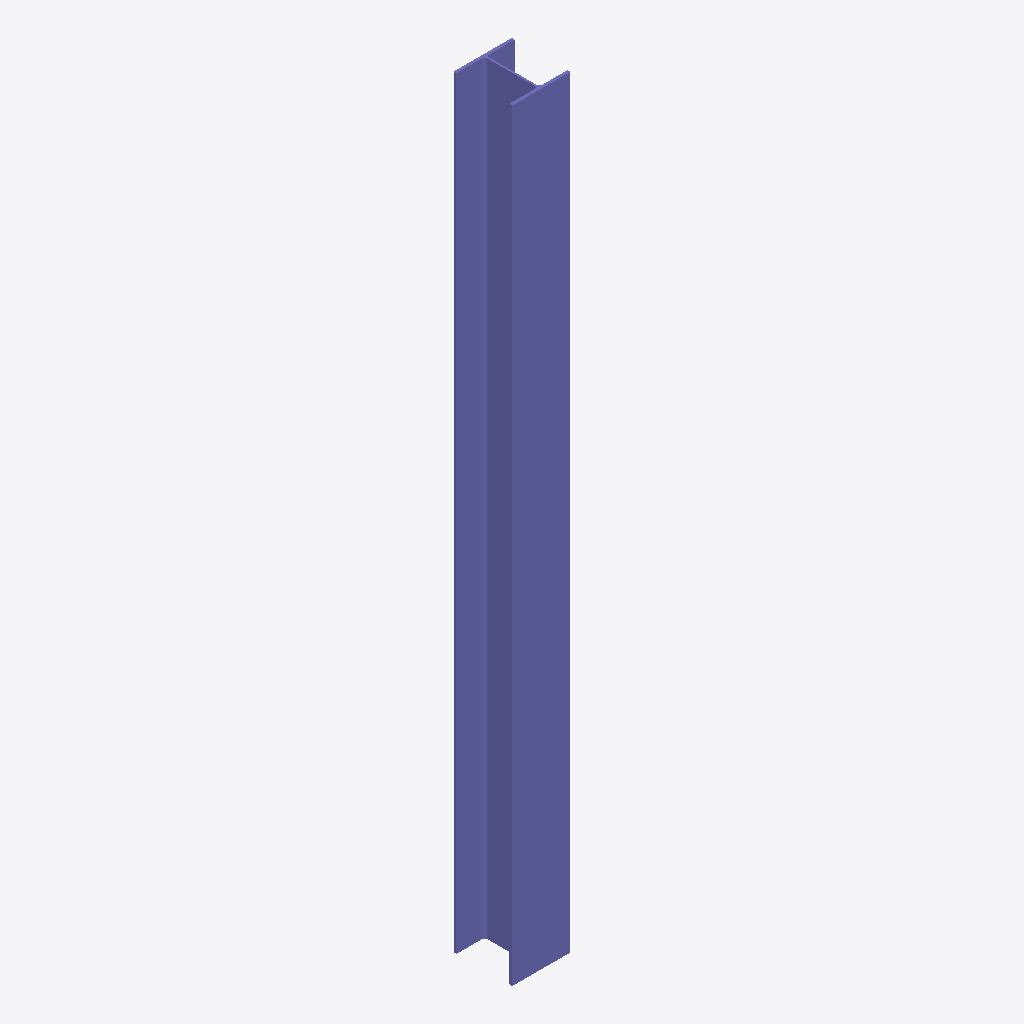
Isometric view of an IFC building model (IFC-SPF (STEP), schema IFC4, length unit millimetre), seen from the south-west, elements coloured by IFC class: 1 column (violet).
Extent 0.3 m × 0.3 m × 4.0 m (x, y, z). Storeys (2): Level 0 at 0.00 m; Level 1 at 4.00 m. Elements (1): 1 IfcColumn.

HEADER;
FILE_DESCRIPTION(('ViewDefinition[DesignTransferView]'),'2;1');
FILE_NAME('/dev/null','2026-07-20T14:43:03+02:00',(''),(''),'IfcOpenShell 0.8.4.post1','IfcOpenShell 0.8.4.post1','Nobody');
FILE_SCHEMA(('IFC4'));
ENDSEC;
DATA;
#32=IFCPROJECT('2$1LAsj$T3CPRLiPZ7TYcL',#165,'Project Number',$,$,'Project Name','Project Status',(#170),#169);
#34=IFCSITE('3Uowq3eITvMCMKM8eXfmUe',#165,'Default',$,$,#112,$,$,.ELEMENT.,(51,30,23,112487),(0,-7,-37,-956022),0.0,$,$);
#33=IFCBUILDING('1$w90WMP0ZFduN3yipr6RC',#165,'Default Building',$,$,#115,$,$,.ELEMENT.,$,$,#116);
#29=IFCBUILDINGSTOREY('3Zu5Bv0LOHrPC1002nFYUj',#165,'Level 0',$,'Level:Circle Head - Project Datum',#119,$,'Level 0',.ELEMENT.,0.0);
#163=IFCBUILDINGSTOREY('15Z0v90RiHrPC2000mFIUj',#165,'Level 1',$,'Level:Circle Head - Project Datum',#122,$,'Level 1',.ELEMENT.,4000.0);
#187=IFCCOLUMN('33Jmm$NK915uP3ZMrxzID1',#165,'UC-Universal Columns-Column:UC305x305x97:314319',$,'UC-Universal Columns-Column:UC305x305x97',#4,#103,'314319',.COLUMN.);
ENDSEC;
